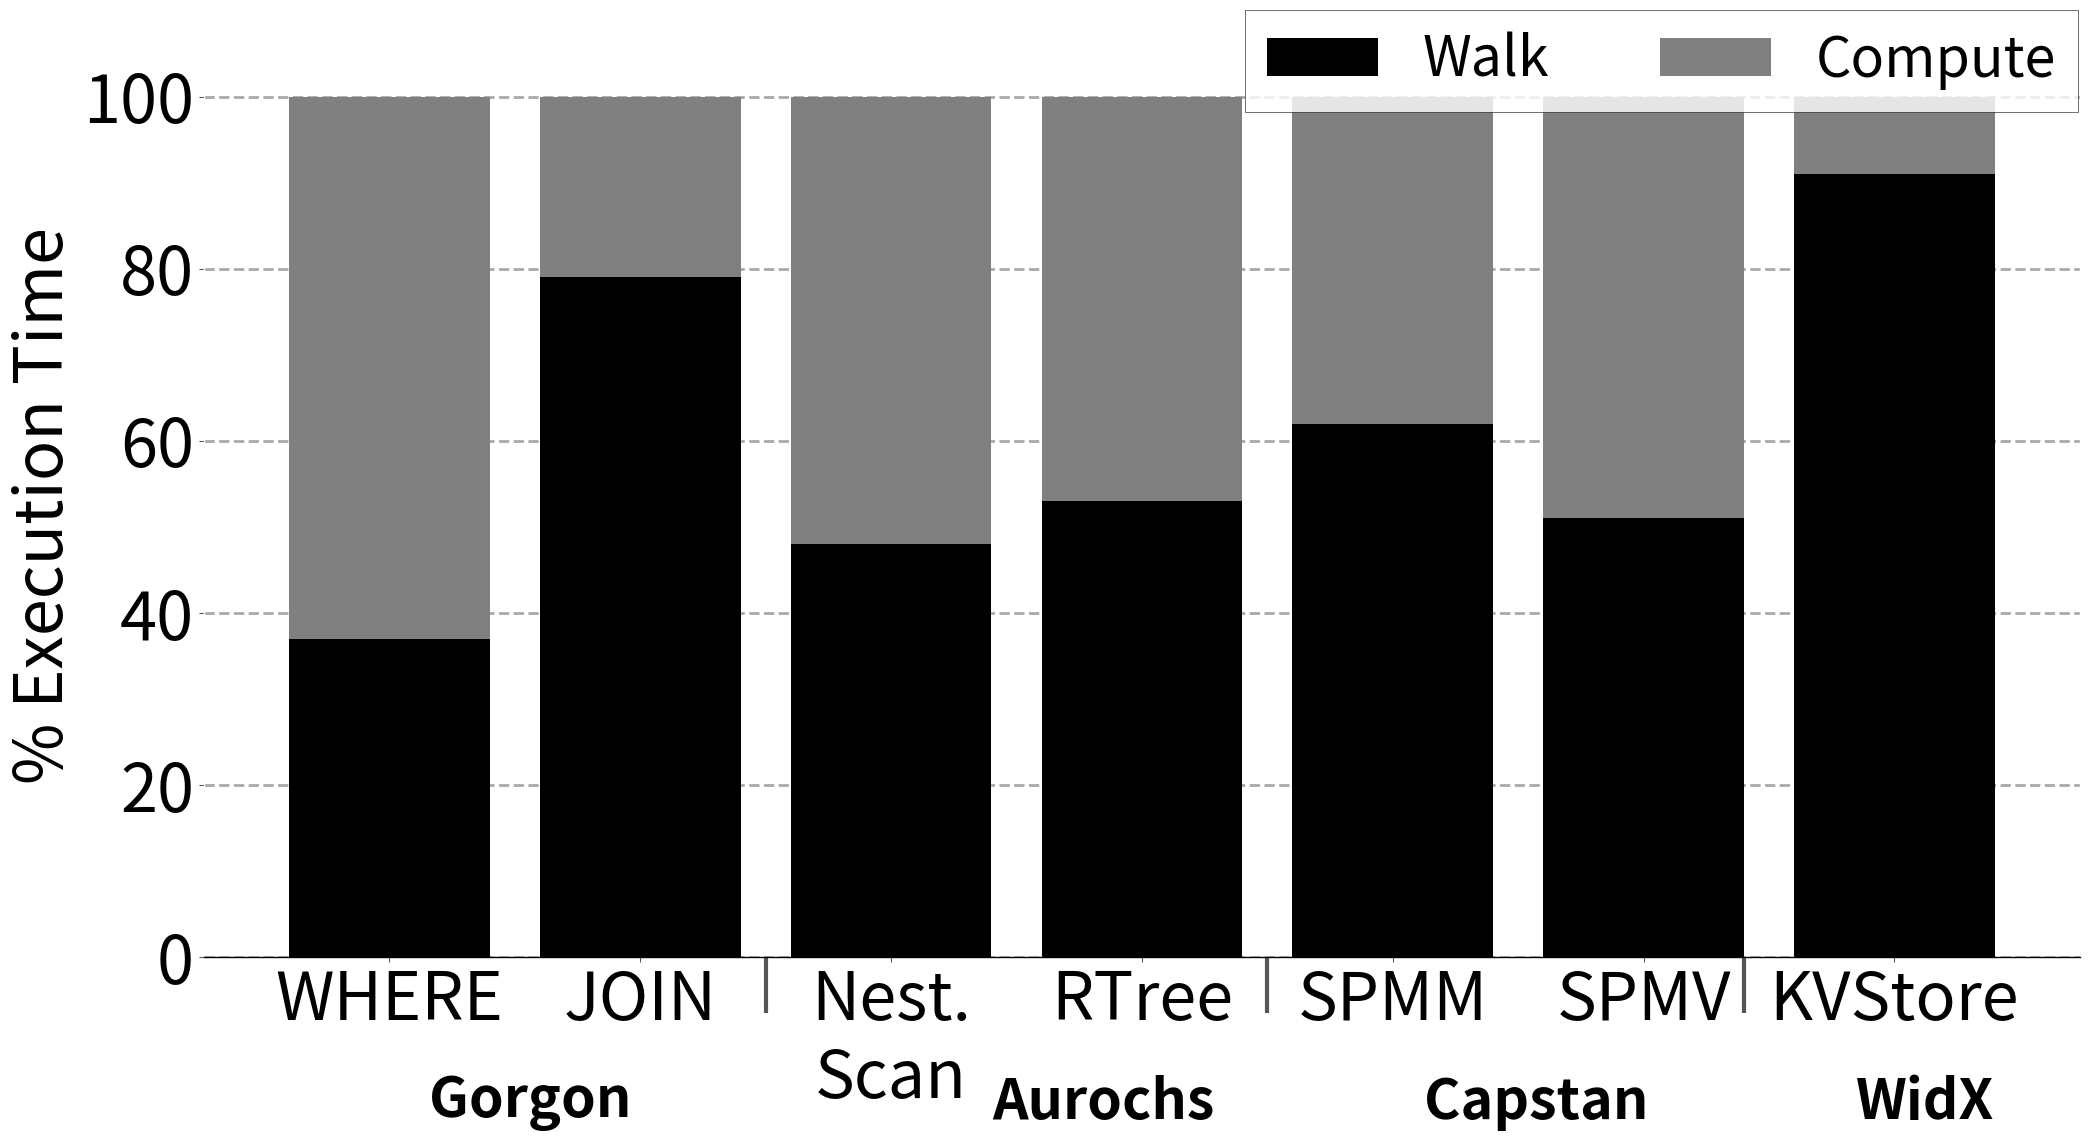

Reproduce this figure in Python. (Note: this script raises an exception after producing the figure.)
import sys

import math


import matplotlib.pyplot as plt
import matplotlib as mpl
import matplotlib
import numpy as np
from matplotlib.backends.backend_pdf import PdfPages
from matplotlib.ticker import MultipleLocator
from random import randint
from matplotlib.backends.backend_pdf import PdfPages
from matplotlib.backends.backend_pdf import PdfPages
import matplotlib.ticker as ticker
import csv

print(sys.path)

# # from palettable.colorbrewer.sequential import YlGnBu_5

mpl.rc('font', family='sans-serif')
matplotlib.style.use('ggplot')

font = 48
X_AXIS_name = []
# X_AXIS = np.linspace(0, 0.2, 8)
# import matplotlib.pyplot as plt
# import numpy as np

# BM_name = ("B+Tree","KV-Store","SpMM","SpMV","WHERE","JOIN","SELECT","RTree")
# weight_counts = {
#     "Walk": np.array([84, 91, 62 , 51, 37, 79, 48, 53]),
#     "Compute": np.array([16,9,38,49,63,21,52,47]),
# }
# width=0.7
# # X_AXIS = np.linspace(3,len(BM_name),len(BM_name))

# fig, ax = plt.subplots()
bottom = np.zeros( 8)

# for boolean, weight_count in weight_counts.items():
#     p = ax.bar(BM_name, weight_count, width, label=boolean, bottom=bottom)
#     bottom += weight_count

# # ax.set_title("Number of penguins with above average body mass")
# ax.legend(loc="upper right")
# plt.ylabel('Miss rate %', size=font, color='k')
# plt.ylim(0, 100.0)
# plt.savefig('./Plots/pdfs/profiling.pdf')
# # plt.show()


# importing package
# import matplotlib.pyplot as plt

# create data
BM_name = ("WHERE" ,	"JOIN",	"Nest.\nScan"	,"RTree",	"SPMM",	"SPMV",	"KVStore")
# walk= [84, 91, 62 , 51, 37, 79, 48, 53]
# compute= [16,9,38,49,63,21,52,47]
walk=	[37,	79	,48	,53,	62,	51	,91]
compute=	[63	,21,	52,	47,	38	,49,	9]
X_AXIS = np.linspace(0,len(BM_name),len(BM_name))


fig,ax=plt.subplots(figsize=(21, 11))
ax.set_facecolor('w')
ax.set_axisbelow(True)
ax.spines['bottom'].set_color('k')
plt.grid(linestyle='--', linewidth=2, which='major', color='darkgray')
plt.gca().xaxis.grid(False)
plt.gca().yaxis.grid(True)
xticks_minor = [ 1.5,3.5,5.4]

ax.set_xticks( xticks_minor, minor=True )

ax.tick_params( axis='x', which='minor', direction='out', length=40, width =3 )
plt.yticks(fontsize = font, color='k')

ax.set_xticklabels(BM_name)


ax.tick_params(axis='y', which='minor', left=False)
# plt.tick_params(axis='both', which='major', direction='in', length=6, width=3)
# plt.xticks(X_AXIS ,ha= 'center', color='k', rotation = 0)
plt.xticks(size=font, va="top",color="k")
plt.yticks(fontsize = font, color='k')

plt.bar(BM_name, walk, color='black')
plt.bar(BM_name, compute, bottom=walk, color='grey')

plt.ylabel('% Execution Time', fontsize=48, color='k')
plt.annotate("Gorgon",     (0.12,-0.13), xycoords='axes fraction', textcoords='offset points', va='top', size = 40 ,weight='bold')

plt.annotate("Aurochs",(0.42,-0.13), xycoords='axes fraction', textcoords='offset points', va='top', size = 40 ,weight='bold')
plt.annotate("Capstan",   (0.65,-0.13), xycoords='axes fraction', textcoords='offset points', va='top', size = 40,weight='bold')
plt.annotate("WidX",   (0.88,-0.13), xycoords='axes fraction', textcoords='offset points', va='top', size = 40,weight='bold')
# plot bars in stack manner
plt.tight_layout()

legend = ["Walk","Compute", "Fetch", "Filter","Gather + Filter"]
plt.legend(legend, fontsize=40, loc='best', ncol = 2, frameon=True,
           facecolor='w', edgecolor='k', fancybox=False, bbox_to_anchor=(0.54, 0.905))
plt.savefig('./Plots/pdfs/profiling.pdf')
# plt.show()
